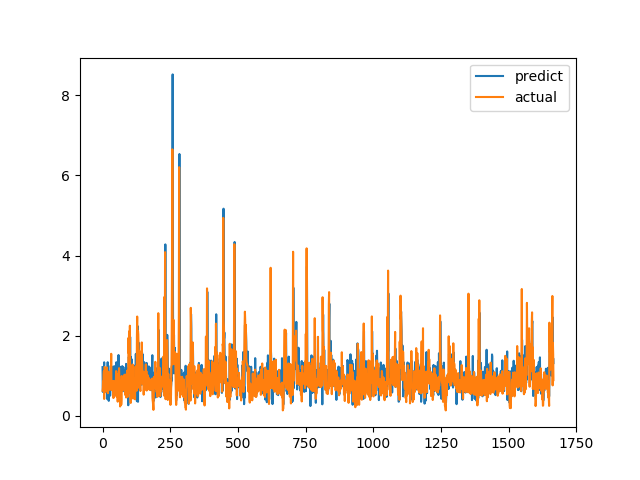

The table this chart was drawn from, first rows:
predict, actual
1.213, 0.6238
0.5949, 0.6915
0.6148, 0.8558
0.8167, 0.7094
1.15, 1.015
1.108, 1.116
1.334, 0.4183
0.5756, 1.002
0.8009, 1.219
1.002, 1.143
1.108, 0.6528
0.7407, 0.6747
0.6259, 0.601
0.6244, 0.6695
0.6683, 0.6538
0.6738, 0.7814
0.7288, 1.206
1.075, 0.8469
0.4123, 0.8286
1.336, 0.6482
0.6538, 0.5624
1.25, 0.7183
0.6836, 1.1
0.3707, 0.9542
0.7385, 0.729
0.6056, 0.6694
0.6953, 0.8631
0.8207, 0.6465
0.5007, 0.8223
0.6809, 0.9236
0.9152, 0.8301
1.142, 1.067
1.089, 1.546
1.237, 0.6827
0.7759, 0.6386
0.7605, 0.6464
0.6603, 0.6881
1.16, 0.7274
0.8109, 0.65
0.6945, 0.8694
0.8063, 0.4409
0.9677, 0.4519
0.6575, 0.7575
1.237, 0.4952
0.6486, 0.6851
0.8595, 0.7244
0.6434, 0.8654
1.189, 0.74
0.7955, 0.8071
0.9296, 0.8204
0.7367, 1.114
1.336, 1.109
1.028, 0.4751
0.7758, 1.039
0.8159, 0.9458
1.031, 0.7878
1.241, 0.3505
0.4551, 0.9368
0.6515, 0.9868
1.516, 0.647
... 1,607 more rows
